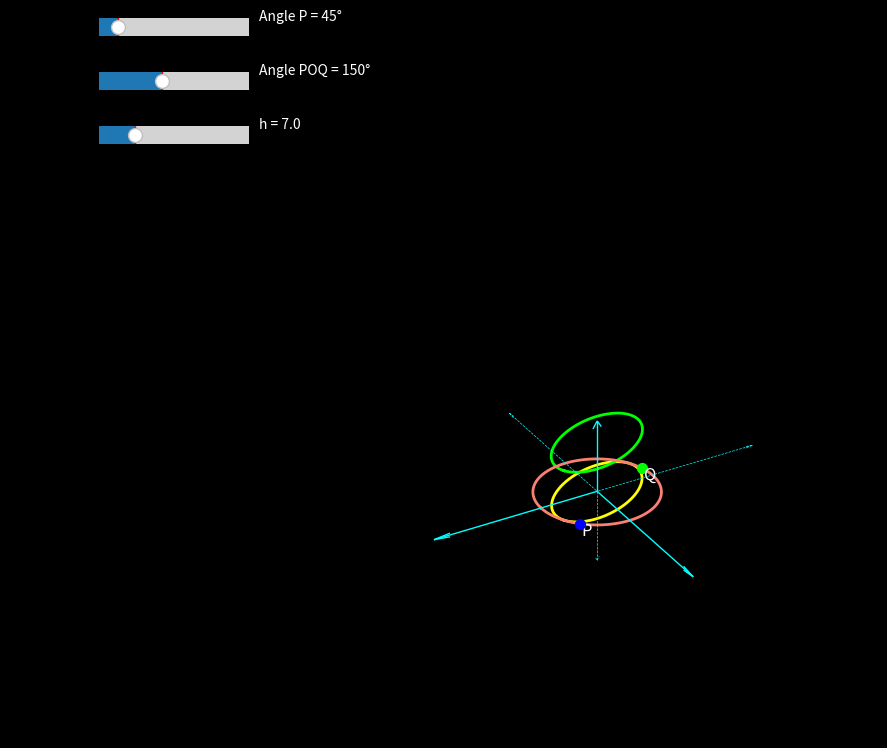

Write Python code to recreate this figure.
import matplotlib.pyplot as plt
import numpy as np
from mpl_toolkits.mplot3d import Axes3D
from matplotlib.widgets import Slider

# Create a new figure with a black background
fig = plt.figure(figsize=(10, 9), facecolor='black')  # Adjusted figure height
ax = fig.add_subplot(projection='3d', facecolor='black')

# Set the limits of the axes
limit = 10
ax.set_xlim([-limit, limit])
ax.set_ylim([-limit, limit])
ax.set_zlim([-limit, limit + 14])  # Increased z limit

# Draw the positive axes with arrows using quiver
arrow_length = limit
ax.quiver(0, 0, 0, arrow_length, 0, 0, color='cyan', arrow_length_ratio=0.1, linewidth=1)  # X-axis
ax.quiver(0, 0, 0, 0, arrow_length, 0, color='cyan', arrow_length_ratio=0.1, linewidth=1)  # Y-axis
ax.quiver(0, 0, 0, 0, 0, arrow_length, color='cyan', arrow_length_ratio=0.1, linewidth=1)  # Z-axis

# Draw negative axes (optional)
neg_arrow_length = -limit
ax.quiver(0, 0, 0, neg_arrow_length, 0, 0, color='cyan', arrow_length_ratio=0.05, linestyle='--', linewidth=0.5)  # -X-axis
ax.quiver(0, 0, 0, 0, neg_arrow_length, 0, color='cyan', arrow_length_ratio=0.05, linestyle='--', linewidth=0.5)  # -Y-axis
ax.quiver(0, 0, 0, 0, 0, neg_arrow_length, color='cyan', arrow_length_ratio=0.05, linestyle='--', linewidth=0.5)  # -Z-axis

# Remove axis ticks and labels
ax.set_xticks([])
ax.set_yticks([])
ax.set_zticks([])
ax.set_xlabel(None)
ax.set_ylabel(None)
ax.set_zlabel(None)
ax.set_axis_off()

# Define the first ellipse (in XY-plane, z=0)
a_ellipse = 3.5  # Semi-major axis
b_ellipse = 2  # Semi-minor axis
phi_ellipse_rad = np.deg2rad(30)  # Rotation around Z-axis
theta_ellipse = np.linspace(0, 2 * np.pi, 100)
x_ellipse_data = a_ellipse * np.cos(theta_ellipse) * np.cos(phi_ellipse_rad) - b_ellipse * np.sin(
    theta_ellipse) * np.sin(phi_ellipse_rad)
y_ellipse_data = a_ellipse * np.cos(theta_ellipse) * np.sin(phi_ellipse_rad) + b_ellipse * np.sin(
    theta_ellipse) * np.cos(phi_ellipse_rad)
z_ellipse_data = np.zeros_like(x_ellipse_data)
ellipse_line1, = ax.plot(x_ellipse_data, y_ellipse_data, z_ellipse_data, color='yellow', linewidth=2,
                         label='Ellipse Z=0')

# Define the second ellipse (parallel to XY-plane) - initial z will be controlled by slider
z_initial_ellipse2 = 7
x_ellipse_data_2 = a_ellipse * np.cos(theta_ellipse) * np.cos(phi_ellipse_rad) - b_ellipse * np.sin(
    theta_ellipse) * np.sin(phi_ellipse_rad)
y_ellipse_data_2 = a_ellipse * np.cos(theta_ellipse) * np.sin(phi_ellipse_rad) + b_ellipse * np.sin(
    theta_ellipse) * np.cos(phi_ellipse_rad)
z_ellipse_data_2 = np.full_like(x_ellipse_data_2, z_initial_ellipse2)
ellipse_line2, = ax.plot(x_ellipse_data_2, y_ellipse_data_2, z_ellipse_data_2, color='lime', linewidth=2,
                         label=f'Ellipse Z={z_initial_ellipse2}')

# Define the circle
diameter_circle = 2 * a_ellipse
radius_circle = diameter_circle / 2
theta_circle = np.linspace(0, 2 * np.pi, 100)
x_circle_data = radius_circle * np.cos(theta_circle)
y_circle_data = radius_circle * np.sin(theta_circle)
z_circle_data = np.zeros_like(x_circle_data)
circle_line, = ax.plot(x_circle_data, y_circle_data, z_circle_data, color='salmon', linewidth=2, label='Circle')

# Initial angle for point P
initial_angle_deg = 45
initial_angle_rad = np.deg2rad(initial_angle_deg)
x_P_initial = radius_circle * np.cos(initial_angle_rad)
y_P_initial = radius_circle * np.sin(initial_angle_rad)
z_P_initial = 0
point_P = ax.scatter([x_P_initial], [y_P_initial], [z_P_initial], color='blue', s=50, label='Point P')
point_P_text = ax.text(x_P_initial + 0.5, y_P_initial + 1, z_P_initial, 'P', color='white', fontsize=12)

# Initial angle offset for point Q
initial_angle_POQ_deg = 150
initial_angle_POQ_rad = np.deg2rad(initial_angle_POQ_deg)

# Initial angle for point Q
initial_angle_Q_rad = initial_angle_rad + initial_angle_POQ_rad
x_Q_initial = radius_circle * np.cos(initial_angle_Q_rad)
y_Q_initial = radius_circle * np.sin(initial_angle_Q_rad)
z_Q_initial = 0
point_Q = ax.scatter([x_Q_initial], [y_Q_initial], [z_Q_initial], color='lime', s=50, label='Point Q')
point_Q_text = ax.text(x_Q_initial + 0.5, y_Q_initial + 1, z_Q_initial, 'Q', color='white', fontsize=12)

# Set the viewing angle
ax.view_init(elev=30, azim=60)

plt.subplots_adjust(left=0.1, top=0.75)  # Adjusted top for the new slider

# Create the slider for the angle of P
angleP_slider_ax = fig.add_axes([0.01, 0.88, 0.15, 0.04])
P_slider = Slider(
    ax=angleP_slider_ax,
    label='Angle P (°)',
    valmin=0,
    valmax=359,
    valinit=initial_angle_deg,
    valstep=1
)

# Create the slider for the angle POQ
anglePOQ_slider_ax = fig.add_axes([0.01, 0.82, 0.15, 0.04])
POQ_slider = Slider(
    ax=anglePOQ_slider_ax,
    label='Angle POQ (°)',
    valmin=0,
    valmax=359,
    valinit=initial_angle_POQ_deg,
    valstep=1
)

# Create the slider for the height 'h' of the second ellipse
h_slider_ax = fig.add_axes([0.01, 0.76, 0.15, 0.04])
h_slider = Slider(
    ax=h_slider_ax,
    label='h =',
    valmin=3,
    valmax=limit + 10,
    valinit=z_initial_ellipse2,
    valstep=0.1
)

phi_value_text = fig.text(0.17, 0.92, f"Angle P = {P_slider.val}°", color='white', fontsize=10,
                          verticalalignment='top', horizontalalignment='left')
POQ_value_text = fig.text(0.17, 0.86, f"Angle POQ = {POQ_slider.val}°", color='white', fontsize=10,
                          verticalalignment='top', horizontalalignment='left')
h_value_text = fig.text(0.17, 0.80, f"h = {h_slider.val:.1f}", color='white', fontsize=10,
                        verticalalignment='top', horizontalalignment='left')

# Store the line segments and points for the perpendiculars and intersections
perp_P_line = None
perp_Q_line = None
point_D = None
point_E = None
text_D = None
text_E = None
point_D_prime = None  # To store the projection on the second ellipse
text_D_prime = None  # Text for the projection of D
point_E_prime = None  # To store the projection of E
text_E_prime = None  # Text for the projection of E

# Lists to store the trail of lines
trail_D_prime_E_lines = []
trail_E_prime_D_lines = []

# Function to update the positions of P and Q, and the text
def update(val):
    global perp_P_line, perp_Q_line, point_D, point_E, text_D, text_E, point_D_prime, text_D_prime, point_E_prime, text_E_prime, trail_D_prime_E_lines, trail_E_prime_D_lines, ellipse_line2

    angle_P_deg = P_slider.val
    angle_P_rad = np.deg2rad(angle_P_deg)
    angle_POQ_deg = POQ_slider.val
    angle_POQ_rad = np.deg2rad(angle_POQ_deg)
    h_current = h_slider.val
    phi_ellipse_rad_current = phi_ellipse_rad  # Unghiul de rotatie al elipsei este constant aici

    # Update the second ellipse's z-coordinate
    ellipse_line2.remove()
    z_ellipse_data_2_new = np.full_like(x_ellipse_data_2, h_current)
    ellipse_line2, = ax.plot(x_ellipse_data_2, y_ellipse_data_2, z_ellipse_data_2_new, color='lime', linewidth=2,
                             label=f'Ellipse Z={h_current:.1f}')

    # Update point P
    x_P = radius_circle * np.cos(angle_P_rad)
    y_P = radius_circle * np.sin(angle_P_rad)
    z_P = 0
    point_P._offsets3d = ([x_P], [y_P], [z_P])
    point_P_text.set_position((x_P + 0.5, y_P + 1, z_P))
    phi_value_text.set_text(rf'Angle P = {int(angle_P_deg)}°')

    # Update point Q based on the angle of P and the POQ angle
    angle_Q_rad = angle_P_rad + angle_POQ_rad
    x_Q = radius_circle * np.cos(angle_Q_rad)
    y_Q = radius_circle * np.sin(angle_Q_rad)
    z_Q = 0
    point_Q._offsets3d = ([x_Q], [y_Q], [z_Q])
    point_Q_text.set_position((x_Q + 0.5, y_Q + 1, z_Q))
    POQ_value_text.set_text(rf'Angle POQ = {int(angle_POQ_deg)}°')
    h_value_text.set_text(rf'h = {h_current:.0f}')

    # Coordonatele a două puncte de pe axa mare a elipsei
    x_major_axis_1 = a_ellipse * np.cos(phi_ellipse_rad_current)
    y_major_axis_1 = a_ellipse * np.sin(phi_ellipse_rad_current)
    z_major_axis_1 = 0
    x_major_axis_2 = -a_ellipse * np.cos(phi_ellipse_rad_current)
    y_major_axis_2 = -a_ellipse * np.sin(phi_ellipse_rad_current)
    z_major_axis_2 = 0

    # Desenarea perpendicularei din P pe axa mare (aproximativ)
    x_perp_P_end = (x_P + y_P * np.tan(phi_ellipse_rad_current)) / (1 + np.tan(phi_ellipse_rad_current) ** 2) * np.cos(
        phi_ellipse_rad_current)
    y_perp_P_end = (x_P + y_P * np.tan(phi_ellipse_rad_current)) / (1 + np.tan(phi_ellipse_rad_current) ** 2) * np.sin(
        phi_ellipse_rad_current)

    if perp_P_line:
        perp_P_line.remove()
    perp_P_line, = ax.plot([x_P, x_perp_P_end],
                            [y_P, y_perp_P_end],
                            [z_P, z_P], linestyle='--', color='gray')

    # Desenarea perpendicularei din Q pe axa mare (aproximativ)
    x_perp_Q_end = (x_Q + y_Q * np.tan(phi_ellipse_rad_current)) / (1 + np.tan(phi_ellipse_rad_current) ** 2) * np.cos(
        phi_ellipse_rad_current)
    y_perp_Q_end = (x_Q + y_Q * np.tan(phi_ellipse_rad_current)) / (1 + np.tan(phi_ellipse_rad_current) ** 2) * np.sin(
        phi_ellipse_rad_current)

    if perp_Q_line:
        perp_Q_line.remove()
    perp_Q_line, = ax.plot([x_Q, x_perp_Q_end],
                            [y_Q, y_perp_Q_end],
                            [z_Q, z_Q], linestyle='--', color='gray')

    # APROXIMARE pentru punctele D și E (intersecția cu elipsa Z=0)
    factor_offset = 1.2  # Un factor pentru a plasa etichetele vizual în apropiere
    x_D_approx = (x_P + x_perp_P_end) / 2 * factor_offset
    y_D_approx = (y_P + y_perp_P_end) / 2 * factor_offset
    x_E_approx = (x_Q + x_perp_Q_end) / 2 * factor_offset
    y_E_approx = (y_Q + y_perp_Q_end) / 2 * factor_offset

    if point_D:
        point_D.remove()
    point_D = ax.scatter([x_D_approx], [y_D_approx], [z_P], color='red', s=30)
    if text_D:
        text_D.remove()
    text_D = ax.text(x_D_approx, y_D_approx, z_P, 'D', color='white')

    if point_E:
        point_E.remove()
    point_E = ax.scatter([x_E_approx], [y_E_approx], [z_Q], color='orange', s=30)
    if text_E:
        text_E.remove()
    text_E = ax.text(x_E_approx, y_E_approx, z_Q, 'E', color='white')

    # Projection of D onto the second ellipse (Z=h_current)
    x_D_prime = x_D_approx
    y_D_prime = y_D_approx
    z_D_prime = h_current

    if point_D_prime:
        point_D_prime.remove()
    point_D_prime = ax.scatter([x_D_prime], [y_D_prime], [z_D_prime], color='cyan', s=30)
    if text_D_prime:
        text_D_prime.remove()
    text_D_prime = ax.text(x_D_prime, y_D_prime, z_D_prime, 'D\'', color='white')

    # Projection of E onto the second ellipse (Z=h_current)
    x_E_prime = x_E_approx
    y_E_prime = y_E_approx
    z_E_prime = h_current

    if point_E_prime:
        point_E_prime.remove()
    point_E_prime = ax.scatter([x_E_prime], [y_E_prime], [z_E_prime], color='magenta', s=30)
    if text_E_prime:
        text_E_prime.remove()
    text_E_prime = ax.text(x_E_prime, y_E_prime, z_E_prime, 'E\'', color='white')

    # Draw new line from D' to E and add to trail
    new_line_D_prime_E, = ax.plot([x_D_prime, x_E_approx], [y_D_prime, y_E_approx], [z_D_prime, z_Q], color='pink',
                                  linestyle='--')
    trail_D_prime_E_lines.append(new_line_D_prime_E)

    # Draw new line from E' to D and add to trail
    new_line_E_prime_D, = ax.plot([x_E_prime, x_D_approx], [y_E_prime, y_D_approx], [z_E_prime, z_P], color='pink',
                                  linestyle='--')
    trail_E_prime_D_lines.append(new_line_E_prime_D)

    fig.canvas.draw_idle()

def on_poq_slider_change(val):
    global trail_D_prime_E_lines, trail_E_prime_D_lines
    for line in trail_D_prime_E_lines:
        line.remove()
    for line in trail_E_prime_D_lines:
        line.remove()
    trail_D_prime_E_lines = []
    trail_E_prime_D_lines = []
    update(val)

def on_h_slider_changed(val):
    global trail_D_prime_E_lines, trail_E_prime_D_lines
    for line in trail_D_prime_E_lines:
        line.remove()
    for line in trail_E_prime_D_lines:
        line.remove()
    trail_D_prime_E_lines = []
    trail_E_prime_D_lines = []
    update(val)

# Connect the sliders to the update functions
P_slider.on_changed(update)
POQ_slider.on_changed(on_poq_slider_change)
h_slider.on_changed(on_h_slider_changed)

plt.show()